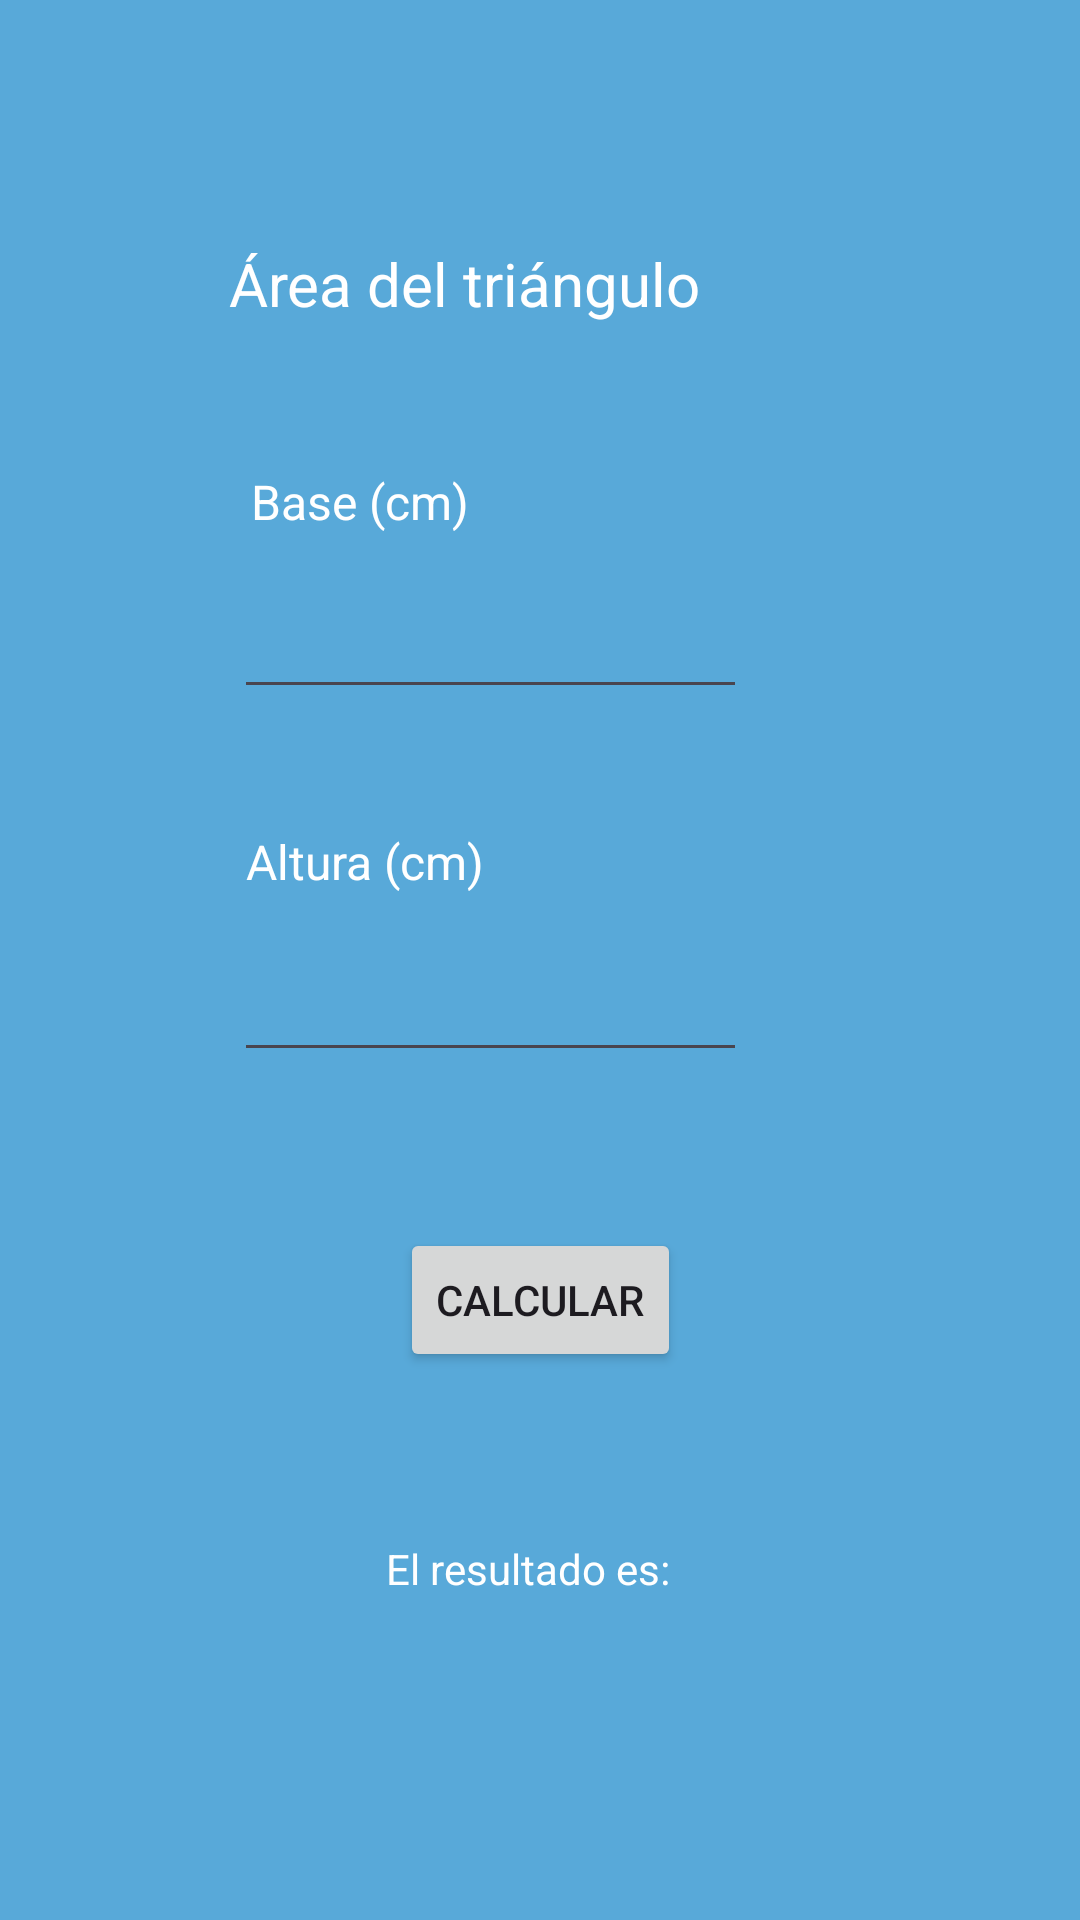

Write the Android layout XML for this screen, with the resource values it uses.
<!-- AndroidManifest.xml: application theme Theme.Actividad02 -->
<!-- res/layout/activity_calculated_area_triangle.xml -->
<?xml version="1.0" encoding="utf-8"?>
<androidx.constraintlayout.widget.ConstraintLayout xmlns:android="http://schemas.android.com/apk/res/android"
    xmlns:app="http://schemas.android.com/apk/res-auto"
    xmlns:tools="http://schemas.android.com/tools"
    android:id="@+id/main"
    android:layout_width="match_parent"
    android:layout_height="match_parent"
    android:background="#58A9D9"
    tools:context=".view.CalculatedAreaTriangleActivity">

    <TextView
        android:id="@+id/twTriangle"
        android:layout_width="187dp"
        android:layout_height="42dp"
        android:text="@string/twTriangle"
        android:textColor="@color/white"
        android:textSize="20sp"
        app:layout_constraintBottom_toTopOf="@+id/twBaseInfo"
        app:layout_constraintEnd_toEndOf="parent"
        app:layout_constraintHorizontal_bias="0.441"
        app:layout_constraintStart_toStartOf="parent"
        app:layout_constraintTop_toTopOf="parent"
        app:layout_constraintVertical_bias="0.709" />

    <ImageView
        android:id="@+id/imageView"
        android:layout_width="101dp"
        android:layout_height="105dp"
        android:layout_marginTop="88dp"
        app:layout_constraintEnd_toEndOf="parent"
        app:layout_constraintHorizontal_bias="0.333"
        app:layout_constraintStart_toEndOf="@+id/twTriangle"
        app:layout_constraintTop_toTopOf="parent"
        app:srcCompat="@drawable/img_formula_del_area_de_un_triangulo_rectangulo" />

    <TextView
        android:id="@+id/twBaseInfo"
        android:layout_width="78dp"
        android:layout_height="30dp"
        android:layout_marginBottom="8dp"
        android:text="@string/twBaseInfo"
        android:textColor="@color/white"
        android:textSize="16sp"
        app:layout_constraintBottom_toTopOf="@+id/etBase"
        app:layout_constraintEnd_toEndOf="parent"
        app:layout_constraintHorizontal_bias="0.297"
        app:layout_constraintStart_toStartOf="parent"
        app:layout_constraintTop_toBottomOf="@+id/imageView" />

    <EditText
        android:id="@+id/etBase"
        android:layout_width="171dp"
        android:layout_height="42dp"
        android:layout_marginBottom="40dp"
        android:ems="10"
        android:gravity="center"
        android:inputType="numberDecimal"
        android:textColor="@color/white"
        app:layout_constraintBottom_toTopOf="@+id/twHeightInfo"
        app:layout_constraintEnd_toEndOf="parent"
        app:layout_constraintHorizontal_bias="0.412"
        app:layout_constraintStart_toStartOf="parent"
        app:layout_constraintTop_toBottomOf="@+id/twBaseInfo" />

    <TextView
        android:id="@+id/twHeightInfo"
        android:layout_width="108dp"
        android:layout_height="31dp"
        android:layout_marginBottom="8dp"
        android:text="@string/twHeightInfo"
        android:textColor="@color/white"
        android:textSize="16sp"
        app:layout_constraintBottom_toTopOf="@+id/etHeight"
        app:layout_constraintEnd_toEndOf="parent"
        app:layout_constraintHorizontal_bias="0.326"
        app:layout_constraintStart_toStartOf="parent"
        app:layout_constraintTop_toBottomOf="@+id/etBase" />

    <EditText
        android:id="@+id/etHeight"
        android:layout_width="171dp"
        android:layout_height="42dp"
        android:layout_marginBottom="52dp"
        android:ems="10"
        android:gravity="center"
        android:inputType="numberDecimal"
        android:textColor="@color/white"
        app:layout_constraintBottom_toTopOf="@+id/btnCalcular"
        app:layout_constraintEnd_toEndOf="parent"
        app:layout_constraintHorizontal_bias="0.412"
        app:layout_constraintStart_toStartOf="parent"
        app:layout_constraintTop_toBottomOf="@+id/twHeightInfo" />

    <Button
        android:id="@+id/btnCalcular"
        android:layout_width="wrap_content"
        android:layout_height="wrap_content"
        android:layout_marginBottom="56dp"
        android:text="Calcular"
        app:layout_constraintBottom_toTopOf="@+id/twResult"
        app:layout_constraintEnd_toEndOf="parent"
        app:layout_constraintStart_toStartOf="parent"
        app:layout_constraintTop_toBottomOf="@+id/etHeight" />

    <TextView
        android:id="@+id/twResult"
        android:layout_width="wrap_content"
        android:layout_height="wrap_content"
        android:layout_marginBottom="64dp"
        android:text="@string/twResult"
        android:textColor="@color/white"
        app:layout_constraintBottom_toTopOf="@+id/twResultArea"
        app:layout_constraintEnd_toEndOf="parent"
        app:layout_constraintHorizontal_bias="0.485"
        app:layout_constraintStart_toStartOf="parent"
        app:layout_constraintTop_toBottomOf="@+id/btnCalcular" />

    <TextView
        android:id="@+id/twResultArea"
        android:layout_width="wrap_content"
        android:layout_height="wrap_content"
        android:layout_marginBottom="60dp"
        android:textColor="@color/white"
        android:textSize="15sp"
        app:layout_constraintBottom_toBottomOf="parent"
        app:layout_constraintEnd_toEndOf="parent"
        app:layout_constraintStart_toStartOf="parent"
        app:layout_constraintTop_toBottomOf="@id/twResult"
        tools:text="12312" />


</androidx.constraintlayout.widget.ConstraintLayout>
<!-- resources referenced by this layout -->
<resources>
  <string name="twBaseInfo">Base (cm)</string>
  <string name="twHeightInfo">Altura (cm)</string>
  <string name="twResult">El resultado es:</string>
  
      // Strings activity circulo
  <string name="twTriangle">Área del triángulo</string>
  <style name="Theme.Actividad02" parent="Base.Theme.Actividad02" />
  <style name="Base.Theme.Actividad02" parent="Theme.Material3.DayNight.NoActionBar">
          
          
      </style>
  <!-- not gathered from this repository: default colours our renderer supplied (Android Studio template values) -->
  <color name="white">#FFFFFFFF</color>
</resources>
